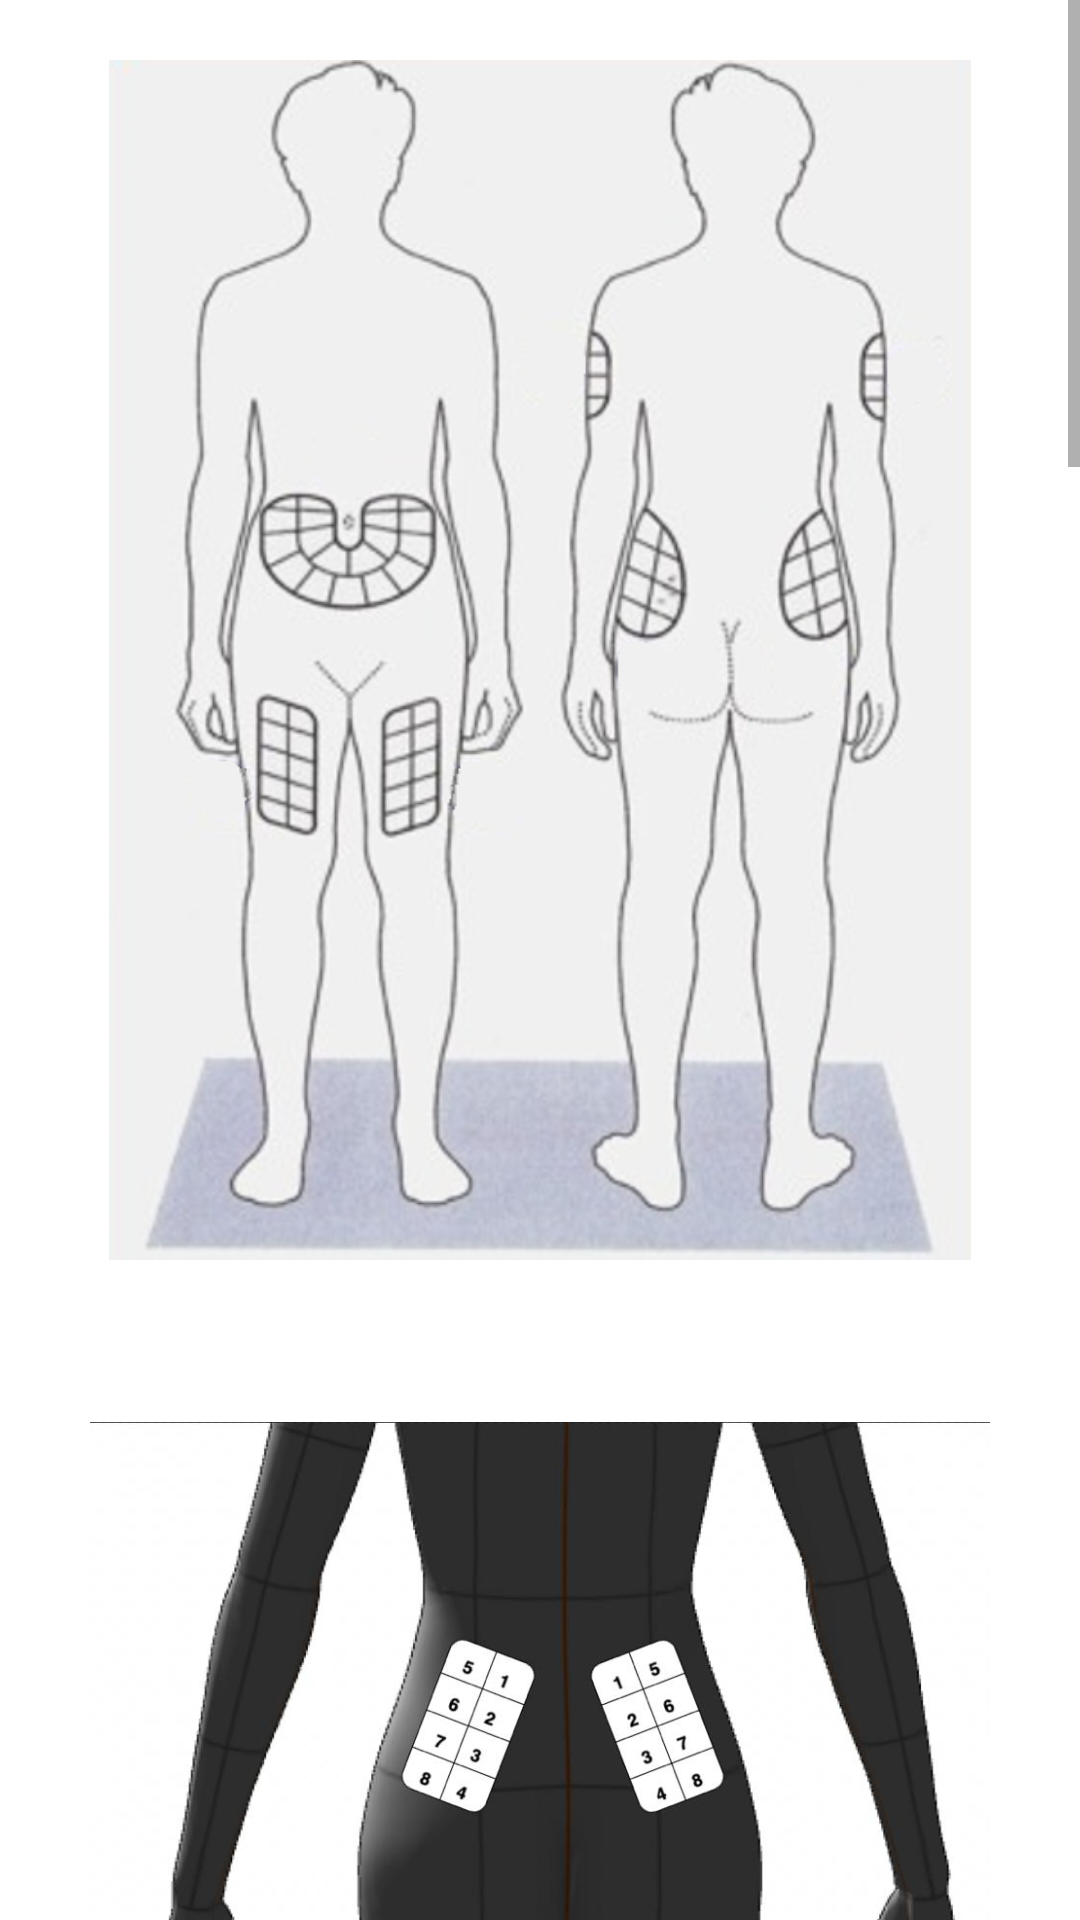

Here is an Android app screen rendered from its layout file. Give the layout XML and the strings, colors and styles it references.
<!-- AndroidManifest.xml: application theme Theme.TrackInjectV2 -->
<!-- res/layout/activity_injections_map_acrivity.xml -->
<?xml version="1.0" encoding="utf-8"?>
<ScrollView xmlns:android="http://schemas.android.com/apk/res/android"
    xmlns:app="http://schemas.android.com/apk/res-auto"
    xmlns:tools="http://schemas.android.com/tools"
    android:layout_width="match_parent"
    android:layout_height="match_parent"
    android:background="@drawable/gradient_animation"
    android:id="@+id/injectionsMapLayout"
    tools:context=".Injections.InjectionsMapActivity">


    <androidx.constraintlayout.widget.ConstraintLayout
        android:layout_width="match_parent"
        android:layout_height="wrap_content">

        <ImageView
            android:id="@+id/imageView5"
            android:layout_width="300dp"
            android:layout_height="400dp"
            android:layout_marginTop="20dp"
            app:layout_constraintEnd_toEndOf="parent"
            app:layout_constraintStart_toStartOf="parent"
            app:layout_constraintTop_toTopOf="parent"
            app:srcCompat="@drawable/im_whole_body" />

        <ImageView
            android:id="@+id/imageView6"
            android:layout_width="300dp"
            android:layout_height="400dp"
            android:layout_marginTop="20dp"
            app:layout_constraintEnd_toEndOf="parent"
            app:layout_constraintStart_toStartOf="parent"
            app:layout_constraintTop_toBottomOf="@+id/imageView5"
            app:srcCompat="@drawable/ic_body_1" />

        <ImageView
            android:id="@+id/imageView7"
            android:layout_width="300dp"
            android:layout_height="400dp"
            android:layout_marginTop="20dp"
            app:layout_constraintEnd_toEndOf="parent"
            app:layout_constraintStart_toStartOf="parent"
            app:layout_constraintTop_toBottomOf="@+id/imageView6"
            app:srcCompat="@drawable/ic_body_2" />

        <ImageView
            android:id="@+id/imageView8"
            android:layout_width="500dp"
            android:layout_height="500dp"
            android:layout_marginTop="30dp"
            app:layout_constraintEnd_toEndOf="parent"
            app:layout_constraintStart_toStartOf="parent"
            app:layout_constraintTop_toBottomOf="@+id/imageView7"
            app:srcCompat="@drawable/ic_body_3" />

        <ImageView
            android:id="@+id/imageView9"
            android:layout_width="300dp"
            android:layout_height="400dp"
            android:layout_marginTop="20dp"
            app:layout_constraintEnd_toEndOf="parent"
            app:layout_constraintHorizontal_bias="0.492"
            app:layout_constraintStart_toStartOf="parent"
            app:layout_constraintTop_toBottomOf="@+id/imageView8"
            app:srcCompat="@drawable/ic_body_4" />

        <ImageView
            android:id="@+id/imageView10"
            android:layout_width="300dp"
            android:layout_height="400dp"
            android:layout_marginTop="20dp"
            app:layout_constraintEnd_toEndOf="parent"
            app:layout_constraintStart_toStartOf="parent"
            app:layout_constraintTop_toBottomOf="@+id/imageView9"
            app:srcCompat="@drawable/ic_body_5" />
    </androidx.constraintlayout.widget.ConstraintLayout>
</ScrollView>
<!-- resources referenced by this layout -->
<resources>
  <!-- drawable ic_body_1: jpeg bitmap (drawable, 45641 bytes) -->
  <!-- drawable ic_body_2: png bitmap (drawable, 212117 bytes) -->
  <!-- drawable ic_body_3: png bitmap (drawable, 213064 bytes) -->
  <!-- drawable ic_body_4: png bitmap (drawable, 289390 bytes) -->
  <!-- drawable ic_body_5: png bitmap (drawable, 278724 bytes) -->
  <!-- drawable im_whole_body: png bitmap (drawable, 253281 bytes) -->
  <style name="Theme.TrackInjectV2" parent="Theme.MaterialComponents.Light.NoActionBar">
          
          <item name="colorPrimary">@color/purple_500</item>
          <item name="colorPrimaryVariant">@color/black</item>
          <item name="colorOnPrimary">@color/white</item>
          
          <item name="colorSecondary">@color/teal_200</item>
          <item name="colorSecondaryVariant">@color/teal_700</item>
          <item name="colorOnSecondary">@color/black</item>
          
          <item name="android:statusBarColor" tools:targetApi="l">?attr/colorPrimaryVariant</item>
          
      </style>
  <color name="purple_500">#FF6200EE</color>
  <color name="black">#FF000000</color>
  <color name="white">#FFFFFFFF</color>
  <color name="teal_200">#FF03DAC5</color>
  <color name="teal_700">#FF018786</color>
</resources>
